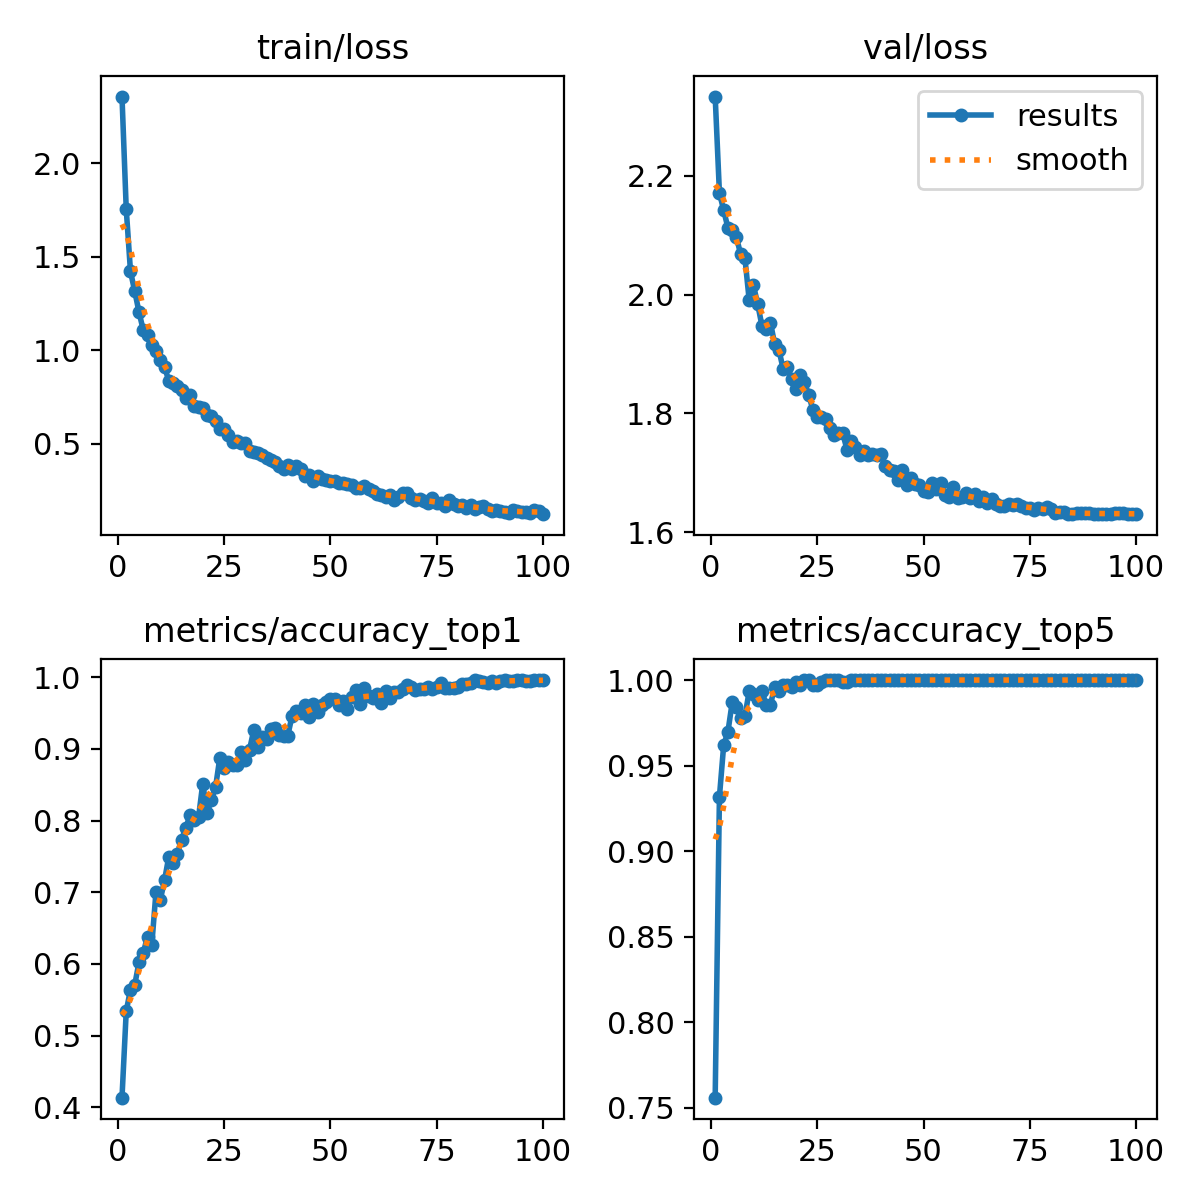

The data file committed next to this chart (first rows):
epoch, train/loss, metrics/accuracy_top1, metrics/accuracy_top5, val/loss, lr/pg0, lr/pg1, lr/pg2
1, 2.357, 0.4134, 0.7559, 2.334, 0.0002355, 0.0002355, 0.0002355
2, 1.754, 0.5341, 0.9318, 2.171, 0.0004688, 0.0004688, 0.0004688
3, 1.421, 0.5643, 0.9619, 2.142, 0.0006974, 0.0006974, 0.0006974
4, 1.316, 0.5709, 0.9698, 2.112, 0.0006928, 0.0006928, 0.0006928
5, 1.204, 0.6024, 0.9869, 2.108, 0.0006857, 0.0006857, 0.0006857
6, 1.108, 0.6155, 0.9842, 2.097, 0.0006787, 0.0006787, 0.0006787
7, 1.083, 0.6378, 0.9777, 2.068, 0.0006716, 0.0006716, 0.0006716
8, 1.027, 0.626, 0.979, 2.061, 0.0006645, 0.0006645, 0.0006645
9, 0.9959, 0.7008, 0.9934, 1.991, 0.0006574, 0.0006574, 0.0006574
10, 0.9485, 0.689, 0.9921, 2.016, 0.0006504, 0.0006504, 0.0006504
11, 0.9102, 0.7165, 0.9882, 1.984, 0.0006433, 0.0006433, 0.0006433
12, 0.8382, 0.7493, 0.9934, 1.948, 0.0006362, 0.0006362, 0.0006362
13, 0.8271, 0.7415, 0.9856, 1.943, 0.0006292, 0.0006292, 0.0006292
14, 0.808, 0.7533, 0.9856, 1.953, 0.0006221, 0.0006221, 0.0006221
15, 0.7868, 0.773, 0.9961, 1.917, 0.000615, 0.000615, 0.000615
16, 0.7466, 0.79, 0.9934, 1.907, 0.000608, 0.000608, 0.000608
17, 0.7589, 0.8071, 0.9974, 1.875, 0.0006009, 0.0006009, 0.0006009
18, 0.7017, 0.8005, 0.9974, 1.878, 0.0005938, 0.0005938, 0.0005938
19, 0.6972, 0.8045, 0.9961, 1.858, 0.0005868, 0.0005868, 0.0005868
20, 0.6906, 0.8517, 0.9987, 1.84, 0.0005797, 0.0005797, 0.0005797
21, 0.6534, 0.811, 0.9974, 1.865, 0.0005726, 0.0005726, 0.0005726
22, 0.6492, 0.8281, 1, 1.853, 0.0005656, 0.0005656, 0.0005656
23, 0.6216, 0.8465, 1, 1.831, 0.0005585, 0.0005585, 0.0005585
24, 0.5777, 0.8871, 0.9974, 1.806, 0.0005514, 0.0005514, 0.0005514
25, 0.5767, 0.874, 0.9974, 1.795, 0.0005443, 0.0005443, 0.0005443
26, 0.5477, 0.8819, 0.9987, 1.793, 0.0005373, 0.0005373, 0.0005373
27, 0.5104, 0.878, 1, 1.791, 0.0005302, 0.0005302, 0.0005302
28, 0.5146, 0.878, 1, 1.776, 0.0005232, 0.0005232, 0.0005232
29, 0.5024, 0.895, 1, 1.764, 0.0005161, 0.0005161, 0.0005161
30, 0.5038, 0.8845, 1, 1.768, 0.000509, 0.000509, 0.000509
31, 0.4587, 0.899, 0.9987, 1.767, 0.0005019, 0.0005019, 0.0005019
32, 0.4551, 0.9265, 0.9987, 1.739, 0.0004949, 0.0004949, 0.0004949
33, 0.4486, 0.9029, 1, 1.753, 0.0004878, 0.0004878, 0.0004878
34, 0.4372, 0.916, 1, 1.743, 0.0004807, 0.0004807, 0.0004807
35, 0.426, 0.9134, 1, 1.731, 0.0004737, 0.0004737, 0.0004737
36, 0.4121, 0.9278, 1, 1.736, 0.0004666, 0.0004666, 0.0004666
37, 0.402, 0.9291, 1, 1.73, 0.0004595, 0.0004595, 0.0004595
38, 0.3827, 0.92, 1, 1.732, 0.0004525, 0.0004525, 0.0004525
39, 0.3665, 0.9186, 1, 1.73, 0.0004454, 0.0004454, 0.0004454
40, 0.389, 0.9186, 1, 1.732, 0.0004383, 0.0004383, 0.0004383
41, 0.3664, 0.9462, 1, 1.712, 0.0004313, 0.0004313, 0.0004313
42, 0.3797, 0.9528, 1, 1.705, 0.0004242, 0.0004242, 0.0004242
43, 0.3633, 0.9501, 1, 1.703, 0.0004171, 0.0004171, 0.0004171
44, 0.327, 0.9619, 1, 1.688, 0.0004101, 0.0004101, 0.0004101
45, 0.3344, 0.9449, 1, 1.704, 0.000403, 0.000403, 0.000403
46, 0.3029, 0.9633, 1, 1.68, 0.0003959, 0.0003959, 0.0003959
47, 0.326, 0.9514, 1, 1.691, 0.0003888, 0.0003888, 0.0003888
48, 0.3124, 0.9619, 1, 1.681, 0.0003818, 0.0003818, 0.0003818
49, 0.3058, 0.9659, 1, 1.679, 0.0003747, 0.0003747, 0.0003747
50, 0.2984, 0.9698, 1, 1.669, 0.0003676, 0.0003676, 0.0003676
51, 0.3009, 0.9698, 1, 1.667, 0.0003606, 0.0003606, 0.0003606
52, 0.2891, 0.9619, 1, 1.682, 0.0003535, 0.0003535, 0.0003535
53, 0.288, 0.9672, 1, 1.673, 0.0003464, 0.0003464, 0.0003464
54, 0.2859, 0.9554, 1, 1.682, 0.0003394, 0.0003394, 0.0003394
55, 0.2805, 0.9724, 1, 1.663, 0.0003323, 0.0003323, 0.0003323
56, 0.2615, 0.9816, 1, 1.659, 0.0003252, 0.0003252, 0.0003252
57, 0.2643, 0.9633, 1, 1.675, 0.0003182, 0.0003182, 0.0003182
58, 0.2742, 0.9856, 1, 1.658, 0.0003111, 0.0003111, 0.0003111
59, 0.256, 0.9738, 1, 1.66, 0.000304, 0.000304, 0.000304
60, 0.2454, 0.9711, 1, 1.666, 0.0002969, 0.0002969, 0.0002969
... 40 more rows
